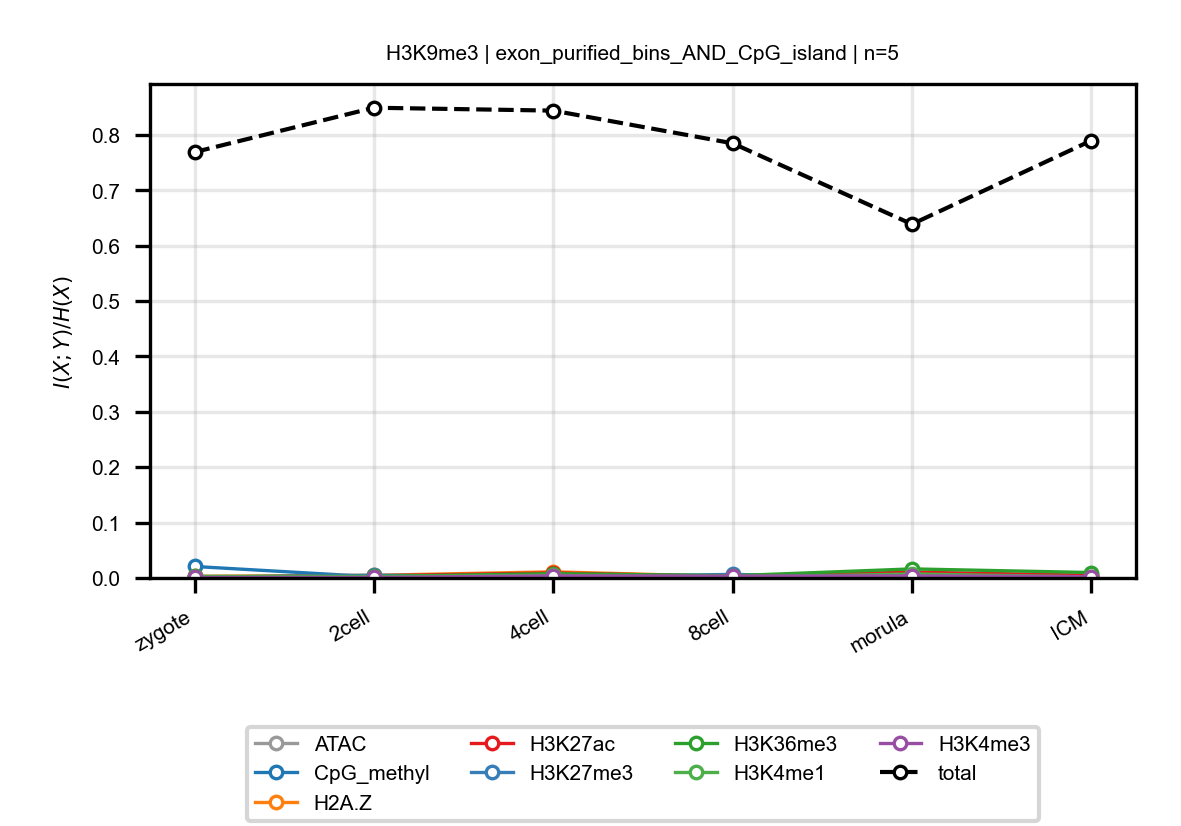

The data file committed next to this chart (first rows):
anchor, target, n_bins, stage, block, normalized_mi
H3K9me3, ATAC, 5, zygote, exon_purified_bins_AND_CpG_island, 0.002942
H3K9me3, ATAC, 5, 2cell, exon_purified_bins_AND_CpG_island, 0.001911
H3K9me3, ATAC, 5, 4cell, exon_purified_bins_AND_CpG_island, 0.004297
H3K9me3, ATAC, 5, 8cell, exon_purified_bins_AND_CpG_island, 0.00209
H3K9me3, ATAC, 5, morula, exon_purified_bins_AND_CpG_island, 0.006934
H3K9me3, ATAC, 5, ICM, exon_purified_bins_AND_CpG_island, 0.004193
H3K9me3, CpG_methyl, 5, zygote, exon_purified_bins_AND_CpG_island, 0.02075
H3K9me3, CpG_methyl, 5, 2cell, exon_purified_bins_AND_CpG_island, 0.002146
H3K9me3, CpG_methyl, 5, 4cell, exon_purified_bins_AND_CpG_island, 0.004123
H3K9me3, CpG_methyl, 5, 8cell, exon_purified_bins_AND_CpG_island, 0.00135
H3K9me3, CpG_methyl, 5, morula, exon_purified_bins_AND_CpG_island, 0.003446
H3K9me3, CpG_methyl, 5, ICM, exon_purified_bins_AND_CpG_island, 0.0008259
H3K9me3, H2A.Z, 5, zygote, exon_purified_bins_AND_CpG_island, 0.002833
H3K9me3, H2A.Z, 5, 2cell, exon_purified_bins_AND_CpG_island, 0.004783
H3K9me3, H2A.Z, 5, 4cell, exon_purified_bins_AND_CpG_island, 0.01114
H3K9me3, H2A.Z, 5, 8cell, exon_purified_bins_AND_CpG_island, 0.002471
H3K9me3, H2A.Z, 5, morula, exon_purified_bins_AND_CpG_island, 0.002614
H3K9me3, H2A.Z, 5, ICM, exon_purified_bins_AND_CpG_island, 0.00142
H3K9me3, H3K27ac, 5, zygote, exon_purified_bins_AND_CpG_island, 0.001606
H3K9me3, H3K27ac, 5, 2cell, exon_purified_bins_AND_CpG_island, 0.003874
H3K9me3, H3K27ac, 5, 4cell, exon_purified_bins_AND_CpG_island, 0.009179
H3K9me3, H3K27ac, 5, 8cell, exon_purified_bins_AND_CpG_island, 0.002859
H3K9me3, H3K27ac, 5, morula, exon_purified_bins_AND_CpG_island, 0.01059
H3K9me3, H3K27ac, 5, ICM, exon_purified_bins_AND_CpG_island, 0.004823
H3K9me3, H3K27me3, 5, zygote, exon_purified_bins_AND_CpG_island, 0.001282
H3K9me3, H3K27me3, 5, 2cell, exon_purified_bins_AND_CpG_island, 0.005085
H3K9me3, H3K27me3, 5, 4cell, exon_purified_bins_AND_CpG_island, 0.002219
H3K9me3, H3K27me3, 5, 8cell, exon_purified_bins_AND_CpG_island, 0.006409
H3K9me3, H3K27me3, 5, morula, exon_purified_bins_AND_CpG_island, 0.0009522
H3K9me3, H3K27me3, 5, ICM, exon_purified_bins_AND_CpG_island, 0.0007544
H3K9me3, H3K36me3, 5, zygote, exon_purified_bins_AND_CpG_island, 0.002724
H3K9me3, H3K36me3, 5, 2cell, exon_purified_bins_AND_CpG_island, 0.002771
H3K9me3, H3K36me3, 5, 4cell, exon_purified_bins_AND_CpG_island, 0.007785
H3K9me3, H3K36me3, 5, 8cell, exon_purified_bins_AND_CpG_island, 0.004011
H3K9me3, H3K36me3, 5, morula, exon_purified_bins_AND_CpG_island, 0.01638
H3K9me3, H3K36me3, 5, ICM, exon_purified_bins_AND_CpG_island, 0.009801
H3K9me3, H3K4me1, 5, zygote, exon_purified_bins_AND_CpG_island, 0.002104
H3K9me3, H3K4me1, 5, 2cell, exon_purified_bins_AND_CpG_island, 0.00233
H3K9me3, H3K4me1, 5, 4cell, exon_purified_bins_AND_CpG_island, 0.004772
H3K9me3, H3K4me1, 5, 8cell, exon_purified_bins_AND_CpG_island, 0.0007575
H3K9me3, H3K4me1, 5, morula, exon_purified_bins_AND_CpG_island, 0.00722
H3K9me3, H3K4me1, 5, ICM, exon_purified_bins_AND_CpG_island, 0.001857
H3K9me3, H3K4me3, 5, zygote, exon_purified_bins_AND_CpG_island, 0.0009417
H3K9me3, H3K4me3, 5, 2cell, exon_purified_bins_AND_CpG_island, 0.0009143
H3K9me3, H3K4me3, 5, 4cell, exon_purified_bins_AND_CpG_island, 0.003803
H3K9me3, H3K4me3, 5, 8cell, exon_purified_bins_AND_CpG_island, 0.003455
H3K9me3, H3K4me3, 5, morula, exon_purified_bins_AND_CpG_island, 0.003749
H3K9me3, H3K4me3, 5, ICM, exon_purified_bins_AND_CpG_island, 0.002381
H3K9me3, total, 5, zygote, exon_purified_bins_AND_CpG_island, 0.7688
H3K9me3, total, 5, 2cell, exon_purified_bins_AND_CpG_island, 0.849
H3K9me3, total, 5, 4cell, exon_purified_bins_AND_CpG_island, 0.8437
H3K9me3, total, 5, 8cell, exon_purified_bins_AND_CpG_island, 0.7847
H3K9me3, total, 5, morula, exon_purified_bins_AND_CpG_island, 0.6387
H3K9me3, total, 5, ICM, exon_purified_bins_AND_CpG_island, 0.7896
